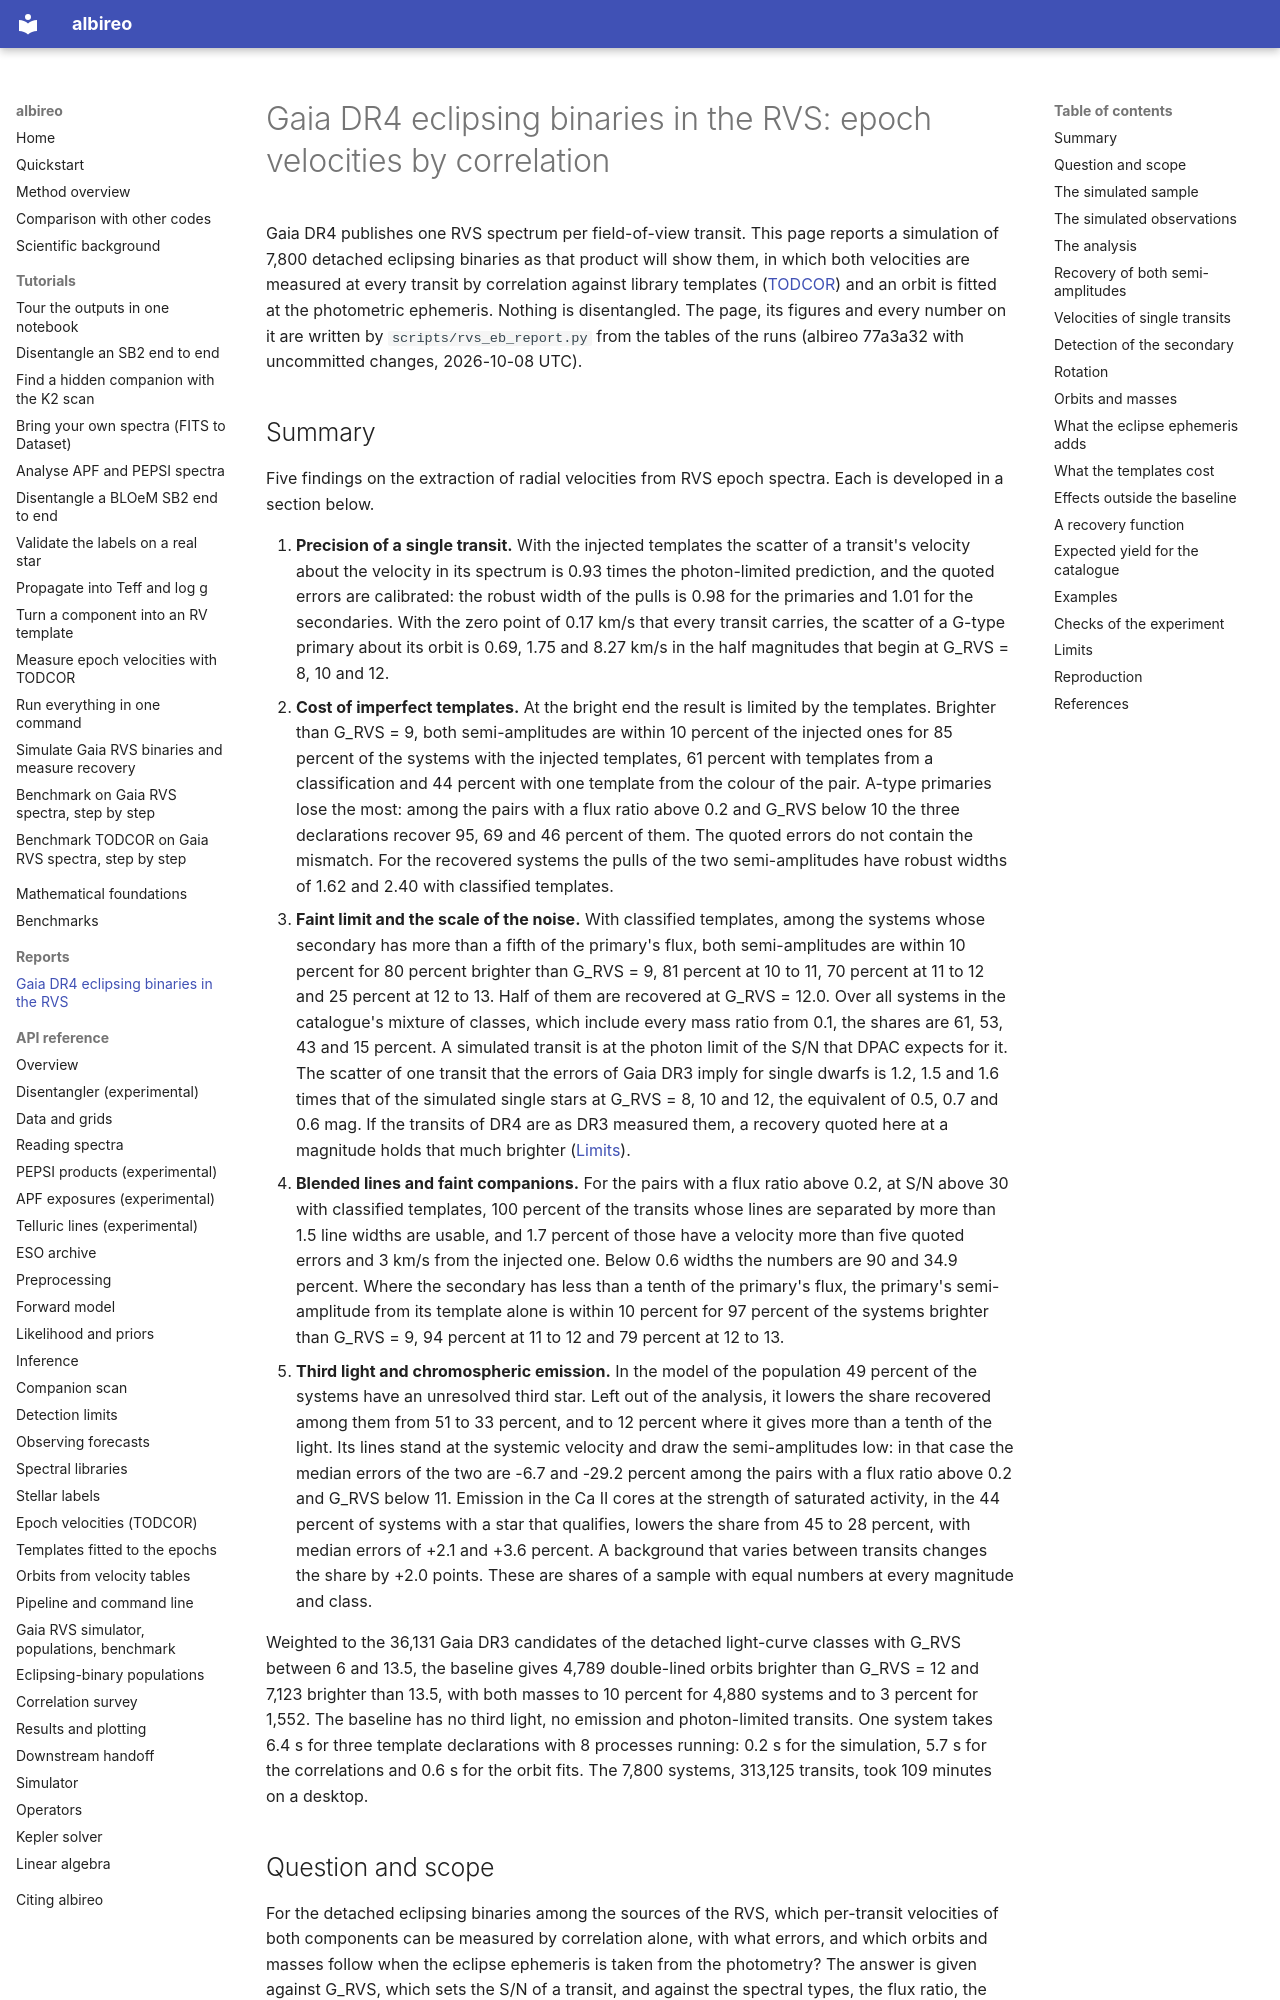

repository: tjayasinghe/albireo · page: reports/gaia-rvs-eclipsing-binaries/index.html · generator: mkdocs

# Gaia DR4 eclipsing binaries in the RVS: epoch velocities by correlation

Gaia DR4 publishes one RVS spectrum per field-of-view transit. This page reports a
simulation of 7,800 detached eclipsing binaries as that product will show them, in
which both velocities are measured at every transit by correlation against library
templates ([TODCOR](../tutorials/todcor.md)) and an orbit is fitted at the photometric
ephemeris. Nothing is disentangled. The page, its figures and every number on it are
written by `scripts/rvs_eb_report.py` from the tables of the runs (albireo 77a3a32 with uncommitted changes,
2026-10-08 UTC).
